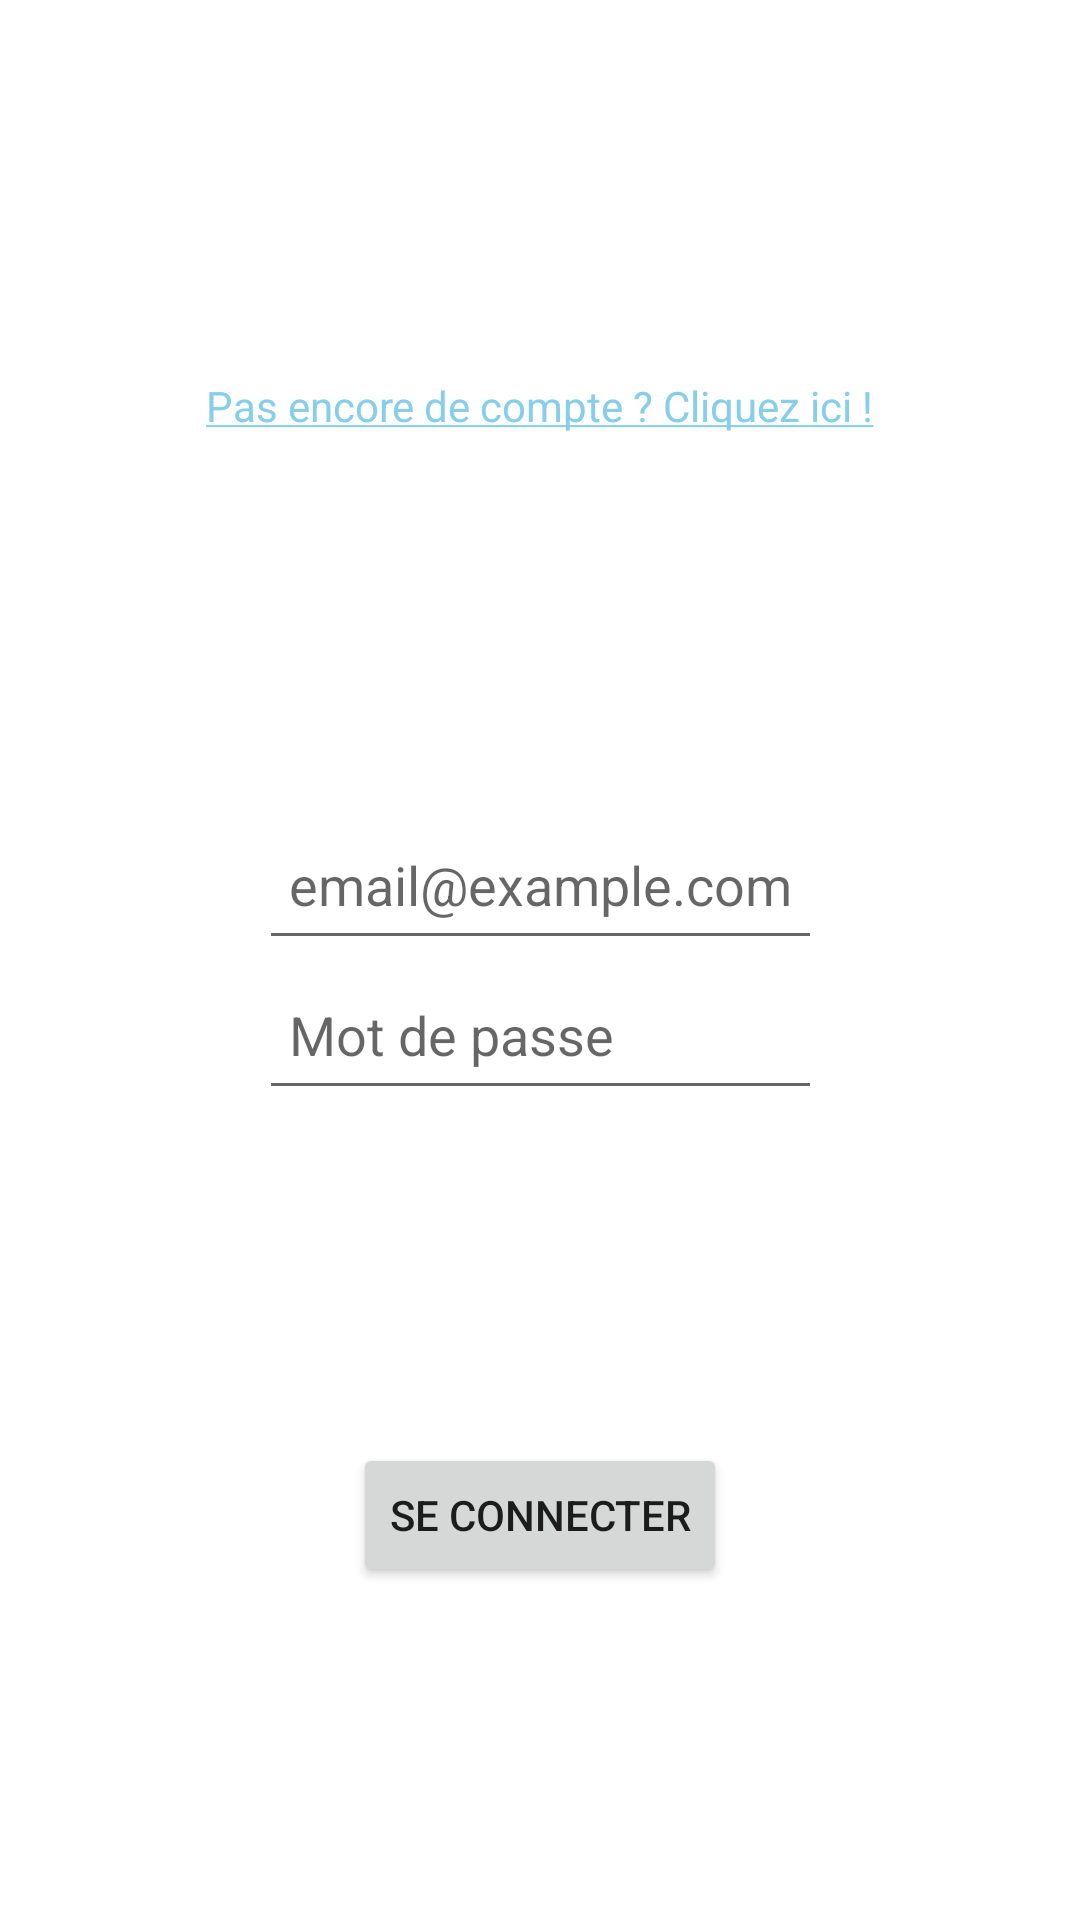

Reconstruct the res/layout file that produces this screen, plus the resources it refers to.
<!-- AndroidManifest.xml: application theme Theme.Saveyourtrain -->
<!-- res/layout/sign_in_layout.xml -->
<?xml version="1.0" encoding="utf-8"?>
<androidx.constraintlayout.widget.ConstraintLayout xmlns:android="http://schemas.android.com/apk/res/android"
    xmlns:app="http://schemas.android.com/apk/res-auto"
    xmlns:tools="http://schemas.android.com/tools"
    android:layout_width="match_parent"
    android:layout_height="match_parent"
    tools:context=".ui.account.signIn.SignInActivity" >

    <TextView
        android:id="@+id/linkSignUp"
        android:text="@string/link_sign_up"
        android:textColor="#87CEEB"
        android:layout_width="wrap_content"
        android:layout_height="wrap_content"
        app:layout_constraintTop_toTopOf="parent"
        app:layout_constraintBottom_toTopOf="@id/signInForm"
        app:layout_constraintStart_toStartOf="parent"
        app:layout_constraintEnd_toEndOf="parent"/>

    <TableLayout
        android:id="@+id/signInForm"
        android:layout_width="wrap_content"
        android:layout_height="wrap_content"
        app:layout_constraintTop_toTopOf="parent"
        app:layout_constraintBottom_toBottomOf="parent"
        app:layout_constraintStart_toStartOf="parent"
        app:layout_constraintEnd_toEndOf="parent" >

            <EditText
                android:layout_width="match_parent"
                android:layout_height="50dp"
                android:id="@+id/emailSignIn"
                android:inputType="text"
                android:hint="@string/email_field"
                android:padding="10dp" />

            <EditText
                android:layout_width="match_parent"
                android:layout_height="50dp"
                android:id="@+id/passwordSignIn"
                android:inputType="text"
                android:hint="@string/password_field"
                android:padding="10dp" />

    </TableLayout>

    <Button
        android:layout_width="wrap_content"
        android:layout_height="wrap_content"
        android:id="@+id/signInButton"
        android:text="@string/sign_in_button"
        app:layout_constraintTop_toBottomOf="@id/signInForm"
        app:layout_constraintBottom_toBottomOf="parent"
        app:layout_constraintStart_toStartOf="parent"
        app:layout_constraintEnd_toEndOf="parent"/>

    <TextView
        android:layout_width="match_parent"
        android:layout_height="50dp"
        android:id="@+id/signInError"
        android:hint=""
        android:padding="10dp"
        android:gravity="center"
        android:textStyle="bold"
        android:textColor="#FF0000"
        app:layout_constraintTop_toBottomOf="@id/signInButton"
        app:layout_constraintBottom_toBottomOf="parent"
        app:layout_constraintStart_toStartOf="parent"
        app:layout_constraintEnd_toEndOf="parent" />

</androidx.constraintlayout.widget.ConstraintLayout>
<!-- resources referenced by this layout -->
<resources>
  <string name="email_field">email@example.com</string>
  <string name="link_sign_up"><u>Pas encore de compte ? Cliquez ici !</u></string>
  <string name="password_field">Mot de passe</string>
  <string name="sign_in_button">Se connecter</string>
  <style name="Theme.Saveyourtrain" parent="Theme.MaterialComponents.DayNight">
          
          <item name="colorPrimary">@color/blue_gray</item>
          <item name="colorPrimaryVariant">@color/lavender_gray</item>
          <item name="colorOnPrimary">@color/cultured</item>
          
          <item name="colorSecondary">@color/blue_gray</item>
          <item name="colorSecondaryVariant">@color/lavender_gray</item>
          <item name="colorOnSecondary">@color/rich_black</item>
          
          <item name="android:statusBarColor">@color/prussian_blue</item>
          
      </style>
  <color name="blue_gray">#7F96C6</color>
  <color name="lavender_gray">#BABFD1</color>
  <color name="cultured">#E8E9ED</color>
  <color name="rich_black">#042A2B</color>
  <color name="prussian_blue">#062E53</color>
</resources>
